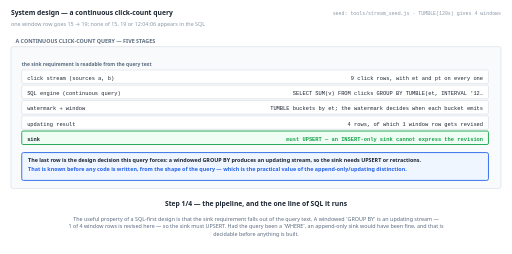
t = 0.00 s
t = 1.38 s: frame unchanged from t = 0.00 s, image omitted
t = 2.75 s: frame unchanged from t = 0.00 s, image omitted
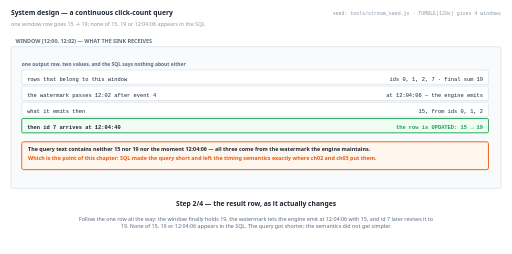
t = 5.50 s
t = 6.88 s: frame unchanged from t = 5.50 s, image omitted
t = 8.25 s: frame unchanged from t = 5.50 s, image omitted

The animated SVG that drew these frames (rendered in a browser with its animation timeline set to each time). Animation: 4 SMIL elements (animate=4); frames cover the first 8.25 s, repeats indefinitely.

<svg xmlns="http://www.w3.org/2000/svg" viewBox="0 0 1140 566" width="1140" height="566" role="img" aria-label="animated walkthrough"><rect width="1140" height="566" fill="#ffffff"/><g><animate attributeName="opacity" dur="22s" repeatCount="indefinite" calcMode="discrete" values="1;1;0;0" keyTimes="0;0.25;0.25;1"/><text x="24" y="34" font-family="system-ui,-apple-system,Segoe UI,sans-serif" font-size="15" font-weight="700" fill="#1b2430" text-anchor="start">System design — a continuous click-count query</text><text x="24" y="58" font-family="system-ui,-apple-system,Segoe UI,sans-serif" font-size="12" font-weight="400" fill="#8a97a6" text-anchor="start">one window row goes 15 → 19; none of 15, 19 or 12:04:06 appears in the SQL</text><text x="1116" y="34" font-family="ui-monospace,SFMono-Regular,Menlo,Consolas,monospace" font-size="11" font-weight="400" fill="#8a97a6" text-anchor="end">seed: tools/stream_seed.js · TUMBLE(120s) gives 4 windows</text><rect x="24" y="104" width="1092" height="316" rx="4" fill="#f8fafc" stroke="#c6d0db" stroke-width="1"/><text x="34" y="96" font-family="system-ui,-apple-system,Segoe UI,sans-serif" font-size="12" font-weight="700" fill="#5b6b7f" text-anchor="start">A CONTINUOUS CLICK-COUNT QUERY — FIVE STAGES</text><text x="48" y="148" font-family="system-ui,-apple-system,Segoe UI,sans-serif" font-size="11" font-weight="700" fill="#5b6b7f" text-anchor="start">the sink requirement is readable from the query text</text><rect x="48" y="156" width="1040" height="30" rx="3" fill="#ffffff" stroke="#c6d0db" stroke-width="1"/><text x="60" y="178" font-family="ui-monospace,SFMono-Regular,Menlo,Consolas,monospace" font-size="12" font-weight="400" fill="#1b2430" text-anchor="start">click stream (sources a, b)</text><text x="1076" y="178" font-family="ui-monospace,SFMono-Regular,Menlo,Consolas,monospace" font-size="12" font-weight="400" fill="#1b2430" text-anchor="end">9 click rows, with et and pt on every one</text><rect x="48" y="190" width="1040" height="30" rx="3" fill="#ffffff" stroke="#c6d0db" stroke-width="1"/><text x="60" y="212" font-family="ui-monospace,SFMono-Regular,Menlo,Consolas,monospace" font-size="12" font-weight="400" fill="#1b2430" text-anchor="start">SQL engine (continuous query)</text><text x="1076" y="212" font-family="ui-monospace,SFMono-Regular,Menlo,Consolas,monospace" font-size="12" font-weight="400" fill="#1b2430" text-anchor="end">SELECT SUM(v) FROM clicks GROUP BY TUMBLE(et, INTERVAL '12…</text><rect x="48" y="224" width="1040" height="30" rx="3" fill="#ffffff" stroke="#c6d0db" stroke-width="1"/><text x="60" y="246" font-family="ui-monospace,SFMono-Regular,Menlo,Consolas,monospace" font-size="12" font-weight="400" fill="#1b2430" text-anchor="start">watermark + window</text><text x="1076" y="246" font-family="ui-monospace,SFMono-Regular,Menlo,Consolas,monospace" font-size="12" font-weight="400" fill="#1b2430" text-anchor="end">TUMBLE buckets by et; the watermark decides when each bucket emits</text><rect x="48" y="258" width="1040" height="30" rx="3" fill="#ffffff" stroke="#c6d0db" stroke-width="1"/><text x="60" y="280" font-family="ui-monospace,SFMono-Regular,Menlo,Consolas,monospace" font-size="12" font-weight="400" fill="#1b2430" text-anchor="start">updating result</text><text x="1076" y="280" font-family="ui-monospace,SFMono-Regular,Menlo,Consolas,monospace" font-size="12" font-weight="400" fill="#1b2430" text-anchor="end">4 rows, of which 1 window row gets revised</text><rect x="48" y="292" width="1040" height="30" rx="3" fill="#f0fdf4" stroke="#16a34a" stroke-width="2"/><text x="60" y="314" font-family="ui-monospace,SFMono-Regular,Menlo,Consolas,monospace" font-size="12" font-weight="700" fill="#1b2430" text-anchor="start">sink</text><text x="1076" y="314" font-family="ui-monospace,SFMono-Regular,Menlo,Consolas,monospace" font-size="12" font-weight="700" fill="#16a34a" text-anchor="end">must UPSERT — an INSERT-only sink cannot express the revision</text><rect x="48" y="340" width="1040" height="62" rx="4" fill="#eff6ff" stroke="#2563eb" stroke-width="2"/><text x="62" y="360" font-family="system-ui,-apple-system,Segoe UI,sans-serif" font-size="12" font-weight="700" fill="#1b2430" text-anchor="start">The last row is the design decision this query forces: a windowed GROUP BY produces an updating stream, so the sink needs UPSERT or retractions.</text><text x="62" y="380" font-family="system-ui,-apple-system,Segoe UI,sans-serif" font-size="12" font-weight="700" fill="#2563eb" text-anchor="start">That is known before any code is written, from the shape of the query — which is the practical value of the append-only/updating distinction.</text><text x="570" y="460" font-family="system-ui,-apple-system,Segoe UI,sans-serif" font-size="15" font-weight="700" fill="#1b2430" text-anchor="middle">Step 1/4 — the pipeline, and the one line of SQL it runs</text><text x="570" y="492" font-family="system-ui,-apple-system,Segoe UI,sans-serif" font-size="12" font-weight="400" fill="#5b6b7f" text-anchor="middle">The useful property of a SQL-first design is that the sink requirement falls out of the query text. A windowed `GROUP BY` is an updating stream —</text><text x="570" y="509" font-family="system-ui,-apple-system,Segoe UI,sans-serif" font-size="12" font-weight="400" fill="#5b6b7f" text-anchor="middle">1 of 4 window rows is revised here — so the sink must UPSERT. Had the query been a `WHERE`, an append-only sink would have been fine, and that is</text><text x="570" y="526" font-family="system-ui,-apple-system,Segoe UI,sans-serif" font-size="12" font-weight="400" fill="#5b6b7f" text-anchor="middle">decidable before anything is built.</text></g><g opacity="0"><animate attributeName="opacity" dur="22s" repeatCount="indefinite" calcMode="discrete" values="0;0;1;1;0;0" keyTimes="0;0.25;0.25;0.5;0.5;1"/><text x="24" y="34" font-family="system-ui,-apple-system,Segoe UI,sans-serif" font-size="15" font-weight="700" fill="#1b2430" text-anchor="start">System design — a continuous click-count query</text><text x="24" y="58" font-family="system-ui,-apple-system,Segoe UI,sans-serif" font-size="12" font-weight="400" fill="#8a97a6" text-anchor="start">one window row goes 15 → 19; none of 15, 19 or 12:04:06 appears in the SQL</text><text x="1116" y="34" font-family="ui-monospace,SFMono-Regular,Menlo,Consolas,monospace" font-size="11" font-weight="400" fill="#8a97a6" text-anchor="end">seed: tools/stream_seed.js · TUMBLE(120s) gives 4 windows</text><rect x="24" y="104" width="1092" height="316" rx="4" fill="#f8fafc" stroke="#c6d0db" stroke-width="1"/><text x="34" y="96" font-family="system-ui,-apple-system,Segoe UI,sans-serif" font-size="12" font-weight="700" fill="#5b6b7f" text-anchor="start">WINDOW [12:00, 12:02) — WHAT THE SINK RECEIVES</text><text x="48" y="148" font-family="system-ui,-apple-system,Segoe UI,sans-serif" font-size="11" font-weight="700" fill="#5b6b7f" text-anchor="start">one output row, two values, and the SQL says nothing about either</text><rect x="48" y="156" width="1040" height="32" rx="3" fill="#ffffff" stroke="#c6d0db" stroke-width="1"/><text x="60" y="180" font-family="ui-monospace,SFMono-Regular,Menlo,Consolas,monospace" font-size="12" font-weight="400" fill="#1b2430" text-anchor="start">rows that belong to this window</text><text x="1076" y="180" font-family="ui-monospace,SFMono-Regular,Menlo,Consolas,monospace" font-size="12" font-weight="400" fill="#1b2430" text-anchor="end">ids 0, 1, 2, 7 · final sum 19</text><rect x="48" y="192" width="1040" height="32" rx="3" fill="#ffffff" stroke="#c6d0db" stroke-width="1"/><text x="60" y="216" font-family="ui-monospace,SFMono-Regular,Menlo,Consolas,monospace" font-size="12" font-weight="400" fill="#1b2430" text-anchor="start">the watermark passes 12:02 after event 4</text><text x="1076" y="216" font-family="ui-monospace,SFMono-Regular,Menlo,Consolas,monospace" font-size="12" font-weight="400" fill="#1b2430" text-anchor="end">at 12:04:06 — the engine emits</text><rect x="48" y="228" width="1040" height="32" rx="3" fill="#ffffff" stroke="#c6d0db" stroke-width="1"/><text x="60" y="252" font-family="ui-monospace,SFMono-Regular,Menlo,Consolas,monospace" font-size="12" font-weight="400" fill="#1b2430" text-anchor="start">what it emits then</text><text x="1076" y="252" font-family="ui-monospace,SFMono-Regular,Menlo,Consolas,monospace" font-size="12" font-weight="400" fill="#1b2430" text-anchor="end">15, from ids 0, 1, 2</text><rect x="48" y="264" width="1040" height="32" rx="3" fill="#f0fdf4" stroke="#16a34a" stroke-width="2"/><text x="60" y="288" font-family="ui-monospace,SFMono-Regular,Menlo,Consolas,monospace" font-size="12" font-weight="700" fill="#1b2430" text-anchor="start">then id 7 arrives at 12:04:40</text><text x="1076" y="288" font-family="ui-monospace,SFMono-Regular,Menlo,Consolas,monospace" font-size="12" font-weight="700" fill="#16a34a" text-anchor="end">the row is UPDATED: 15 → 19</text><rect x="48" y="316" width="1040" height="62" rx="4" fill="#fff7ed" stroke="#ea580c" stroke-width="2"/><text x="62" y="336" font-family="system-ui,-apple-system,Segoe UI,sans-serif" font-size="12" font-weight="700" fill="#1b2430" text-anchor="start">The query text contains neither 15 nor 19 nor the moment 12:04:06 — all three come from the watermark the engine maintains.</text><text x="62" y="356" font-family="system-ui,-apple-system,Segoe UI,sans-serif" font-size="12" font-weight="700" fill="#ea580c" text-anchor="start">Which is the point of this chapter: SQL made the query short and left the timing semantics exactly where ch02 and ch03 put them.</text><text x="570" y="460" font-family="system-ui,-apple-system,Segoe UI,sans-serif" font-size="15" font-weight="700" fill="#1b2430" text-anchor="middle">Step 2/4 — the result row, as it actually changes</text><text x="570" y="492" font-family="system-ui,-apple-system,Segoe UI,sans-serif" font-size="12" font-weight="400" fill="#5b6b7f" text-anchor="middle">Follow the one row all the way: the window finally holds 19, the watermark lets the engine emit at 12:04:06 with 15, and id 7 later revises it to</text><text x="570" y="509" font-family="system-ui,-apple-system,Segoe UI,sans-serif" font-size="12" font-weight="400" fill="#5b6b7f" text-anchor="middle">19. None of 15, 19 or 12:04:06 appears in the SQL. The query got shorter; the semantics did not get simpler.</text></g><g opacity="0"><animate attributeName="opacity" dur="22s" repeatCount="indefinite" calcMode="discrete" values="0;0;1;1;0;0" keyTimes="0;0.5;0.5;0.75;0.75;1"/><text x="24" y="34" font-family="system-ui,-apple-system,Segoe UI,sans-serif" font-size="15" font-weight="700" fill="#1b2430" text-anchor="start">System design — a continuous click-count query</text><text x="24" y="58" font-family="system-ui,-apple-system,Segoe UI,sans-serif" font-size="12" font-weight="400" fill="#8a97a6" text-anchor="start">one window row goes 15 → 19; none of 15, 19 or 12:04:06 appears in the SQL</text><text x="1116" y="34" font-family="ui-monospace,SFMono-Regular,Menlo,Consolas,monospace" font-size="11" font-weight="400" fill="#8a97a6" text-anchor="end">seed: tools/stream_seed.js · TUMBLE(120s) gives 4 windows</text><rect x="24" y="104" width="1092" height="316" rx="4" fill="#f8fafc" stroke="#c6d0db" stroke-width="1"/><text x="34" y="96" font-family="system-ui,-apple-system,Segoe UI,sans-serif" font-size="12" font-weight="700" fill="#5b6b7f" text-anchor="start">WHAT CHANGING ONE TOKEN DOES</text><text x="48" y="148" font-family="system-ui,-apple-system,Segoe UI,sans-serif" font-size="11" font-weight="700" fill="#5b6b7f" text-anchor="start">four queries differing by a few characters, four different result shapes</text><rect x="48" y="156" width="1040" height="32" rx="3" fill="#ffffff" stroke="#c6d0db" stroke-width="1"/><text x="60" y="180" font-family="ui-monospace,SFMono-Regular,Menlo,Consolas,monospace" font-size="12" font-weight="400" fill="#1b2430" text-anchor="start">TUMBLE(et, 120s) — as written</text><text x="1076" y="180" font-family="ui-monospace,SFMono-Regular,Menlo,Consolas,monospace" font-size="12" font-weight="400" fill="#1b2430" text-anchor="end">4 rows: 19, 11, 7, 8</text><rect x="48" y="192" width="1040" height="32" rx="3" fill="#f0fdf4" stroke="#16a34a" stroke-width="2"/><text x="60" y="216" font-family="ui-monospace,SFMono-Regular,Menlo,Consolas,monospace" font-size="12" font-weight="700" fill="#1b2430" text-anchor="start">TUMBLE(pt, 120s) — one token changed</text><text x="1076" y="216" font-family="ui-monospace,SFMono-Regular,Menlo,Consolas,monospace" font-size="12" font-weight="700" fill="#16a34a" text-anchor="end">4 rows: 15, 2, 20, 8 — 3 differ</text><rect x="48" y="228" width="1040" height="32" rx="3" fill="#ffffff" stroke="#c6d0db" stroke-width="1"/><text x="60" y="252" font-family="ui-monospace,SFMono-Regular,Menlo,Consolas,monospace" font-size="12" font-weight="400" fill="#1b2430" text-anchor="start">HOP(et, 60s, 120s)</text><text x="1076" y="252" font-family="ui-monospace,SFMono-Regular,Menlo,Consolas,monospace" font-size="12" font-weight="400" fill="#1b2430" text-anchor="end">7 rows totalling 78, against a dataset of 45</text><rect x="48" y="264" width="1040" height="32" rx="3" fill="#ffffff" stroke="#c6d0db" stroke-width="1"/><text x="60" y="288" font-family="ui-monospace,SFMono-Regular,Menlo,Consolas,monospace" font-size="12" font-weight="400" fill="#1b2430" text-anchor="start">SESSION(et, 120s)</text><text x="1076" y="288" font-family="ui-monospace,SFMono-Regular,Menlo,Consolas,monospace" font-size="12" font-weight="400" fill="#1b2430" text-anchor="end">5 rows — a count the query cannot predict</text><rect x="48" y="316" width="1040" height="82" rx="4" fill="#f0fdf4" stroke="#16a34a" stroke-width="2"/><text x="62" y="336" font-family="system-ui,-apple-system,Segoe UI,sans-serif" font-size="12" font-weight="700" fill="#1b2430" text-anchor="start">None of these is wrong. They answer four different questions, and the SQL is almost identical in all four.</text><text x="62" y="356" font-family="system-ui,-apple-system,Segoe UI,sans-serif" font-size="12" font-weight="700" fill="#16a34a" text-anchor="start">So a code review of a streaming query has to read the window and the time attribute first — they carry more meaning per character than anything</text><text x="62" y="376" font-family="system-ui,-apple-system,Segoe UI,sans-serif" font-size="12" font-weight="700" fill="#16a34a" text-anchor="start">else in the statement.</text><text x="570" y="460" font-family="system-ui,-apple-system,Segoe UI,sans-serif" font-size="15" font-weight="700" fill="#1b2430" text-anchor="middle">Step 3/4 — the two choices that are still yours</text><text x="570" y="492" font-family="system-ui,-apple-system,Segoe UI,sans-serif" font-size="12" font-weight="400" fill="#5b6b7f" text-anchor="middle">Four nearly-identical statements with four different answers: 4 rows, 4 rows disagreeing on 3 of them, 7 rows totalling 78, and 5 rows whose count</text><text x="570" y="509" font-family="system-ui,-apple-system,Segoe UI,sans-serif" font-size="12" font-weight="400" fill="#5b6b7f" text-anchor="middle">the query cannot predict. Those few characters carry more meaning than the rest of the statement put together.</text></g><g opacity="0"><animate attributeName="opacity" dur="22s" repeatCount="indefinite" calcMode="discrete" values="0;0;1;1" keyTimes="0;0.75;0.75;1"/><text x="24" y="34" font-family="system-ui,-apple-system,Segoe UI,sans-serif" font-size="15" font-weight="700" fill="#1b2430" text-anchor="start">System design — a continuous click-count query</text><text x="24" y="58" font-family="system-ui,-apple-system,Segoe UI,sans-serif" font-size="12" font-weight="400" fill="#8a97a6" text-anchor="start">one window row goes 15 → 19; none of 15, 19 or 12:04:06 appears in the SQL</text><text x="1116" y="34" font-family="ui-monospace,SFMono-Regular,Menlo,Consolas,monospace" font-size="11" font-weight="400" fill="#8a97a6" text-anchor="end">seed: tools/stream_seed.js · TUMBLE(120s) gives 4 windows</text><rect x="24" y="104" width="1092" height="316" rx="4" fill="#f8fafc" stroke="#c6d0db" stroke-width="1"/><text x="34" y="96" font-family="system-ui,-apple-system,Segoe UI,sans-serif" font-size="12" font-weight="700" fill="#5b6b7f" text-anchor="start">SCOPE</text><rect x="48" y="150" width="1040" height="62" rx="4" fill="#ffe4e6" stroke="#e11d48" stroke-width="2"/><text x="62" y="170" font-family="system-ui,-apple-system,Segoe UI,sans-serif" font-size="12" font-weight="700" fill="#1b2430" text-anchor="start">1 of the 4 windows is never emitted, because the watermark never passes its end. Nothing in the SQL hints at that, and the sink simply never sees</text><text x="62" y="190" font-family="system-ui,-apple-system,Segoe UI,sans-serif" font-size="12" font-weight="700" fill="#1b2430" text-anchor="start">the row.</text><rect x="48" y="216" width="1040" height="62" rx="4" fill="#ffe4e6" stroke="#e11d48" stroke-width="2"/><text x="62" y="236" font-family="system-ui,-apple-system,Segoe UI,sans-serif" font-size="12" font-weight="700" fill="#1b2430" text-anchor="start">The engine chooses the accumulation mode. If it accumulates and the sink sums rather than upserts, the window reads 34 instead of 19 — and that</text><text x="62" y="256" font-family="system-ui,-apple-system,Segoe UI,sans-serif" font-size="12" font-weight="700" fill="#1b2430" text-anchor="start">mismatch lives outside the query entirely.</text><rect x="48" y="282" width="1040" height="42" rx="4" fill="#fff7ed" stroke="#ea580c" stroke-width="2"/><text x="62" y="302" font-family="system-ui,-apple-system,Segoe UI,sans-serif" font-size="12" font-weight="700" fill="#1b2430" text-anchor="start">Allowed lateness is an engine setting, not query syntax. Whether id 7 is admitted at all depends on configuration the SQL does not mention.</text><rect x="48" y="348" width="1040" height="42" rx="4" fill="#eff6ff" stroke="#2563eb" stroke-width="2"/><text x="62" y="368" font-family="system-ui,-apple-system,Segoe UI,sans-serif" font-size="12" font-weight="700" fill="#1b2430" text-anchor="start">And SESSION's row count is data-dependent (5 here), so a query that looks like the others cannot be capacity-planned like them.</text><text x="570" y="460" font-family="system-ui,-apple-system,Segoe UI,sans-serif" font-size="15" font-weight="700" fill="#1b2430" text-anchor="middle">Step 4/4 — and what this query does NOT settle</text><text x="570" y="492" font-family="system-ui,-apple-system,Segoe UI,sans-serif" font-size="12" font-weight="400" fill="#5b6b7f" text-anchor="middle">The first two gaps are the ones that make SQL deceptive rather than merely incomplete. A window that never emits produces no error and no row; a</text><text x="570" y="509" font-family="system-ui,-apple-system,Segoe UI,sans-serif" font-size="12" font-weight="400" fill="#5b6b7f" text-anchor="middle">sink that sums accumulating panes reads 34 instead of 19. Both are invisible in the query text, which is exactly why the model underneath still</text><text x="570" y="526" font-family="system-ui,-apple-system,Segoe UI,sans-serif" font-size="12" font-weight="400" fill="#5b6b7f" text-anchor="middle">has to be understood.</text></g></svg>
